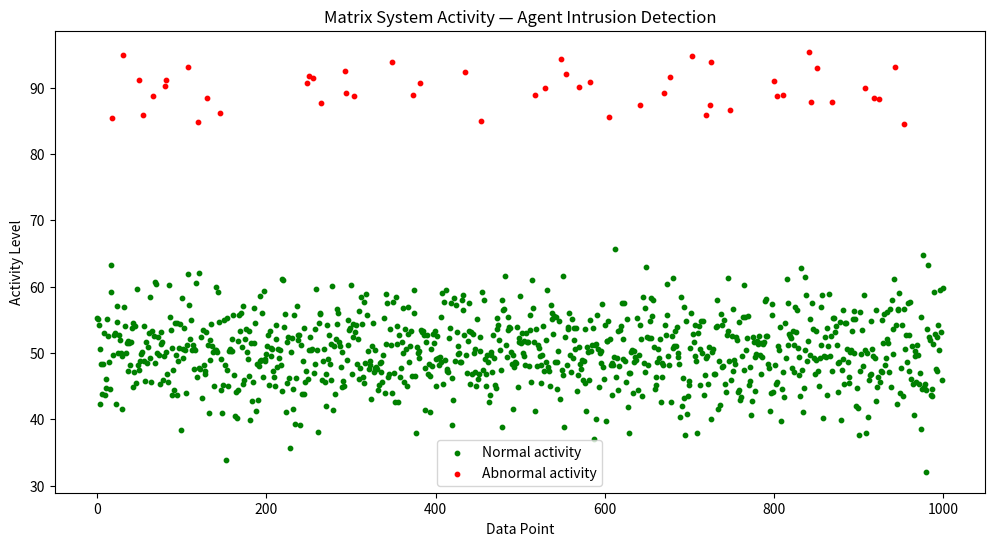

Python code for this plot:
import sys

if __name__ == "__main__":
    print("\nLOADING STATUS: Loading programs...\n")
    print("Checking dependencies:")

    # collect missing packages to report all at once instead of
    # crashing on first missing one
    not_found = []

    # imports inside try/except to gracefully handle missing packages
    # instead of crashing with a hard ImportError
    try:
        import pandas
        print(f"[OK] pandas ({pandas.__version__}) - Data manipulation ready")
    except ImportError:
        print("[Missing] pandas needs to be installed")
        not_found += ["pandas"]

    try:
        import numpy
        print(f"[OK] numpy ({numpy.__version__}) - numerical computing ready")
    except ImportError:
        print("[Missing] numpy needs to be installed")
        not_found += ["numpy"]

    try:
        import matplotlib
        print(f"[OK] matplotlib ({matplotlib.__version__}) "
              "- Visualization ready")
        # pyplot is the plotting interface, imported separately from matplotlib
        import matplotlib.pyplot as plot
    except ImportError:
        print("[Missing] matplotlib needs to be installed")
        not_found += ["matplotlib"]

    # exit with code 1 (error) if any required package is missing
    if not_found:
        print(f"\nMissing dependencies: {not_found}")
        print(" - Install using pip:\n   pip install -r requirements.txt")
        print(" - Or install using poetry:\n   poetry install")
        sys.exit(1)

    print("\nAnalyzing Matrix data...")

    # simulate normal system activity: 950 points centered around 50
    normal = numpy.random.normal(loc=50, scale=5, size=950)
    # simulate agent intrusions: 50 anomalous points centered around 90
    anomaly = numpy.random.normal(loc=90, scale=3, size=50)

    print("Processing 1000 data points...")

    # build separate dataframes then combine them
    normal_df = pandas.DataFrame({
        'value': normal,
        'is_anomaly': False
    })
    anomaly_df = pandas.DataFrame({
        'value': anomaly,
        'is_anomaly': True
    })

    # concat merges both dataframes, sample(frac=1) shuffles all rows randomly
    # reset_index renumbers rows from 0 to 999 after shuffling
    df = (pandas.concat([normal_df, anomaly_df])
          .sample(frac=1)
          .reset_index(drop=True))

    # ~ operator negates the boolean column (pandas equivalent of 'not')
    normal_points = df[~df['is_anomaly']]
    anomaly_points = df[df['is_anomaly']]

    print("Generating visualization...")

    # 12x6 inches gives enough horizontal space for 1000 points
    plot.figure(figsize=(12, 6))

    # alpha controls transparency to avoid overlapping dots
    # forming a solid blob
    plot.scatter(normal_points.index, normal_points['value'], color="green",
                 label="Normal activity", s=10)
    plot.scatter(anomaly_points.index, anomaly_points['value'], color="red",
                 label="Abnormal activity", s=10)

    plot.title('Matrix System Activity — Agent Intrusion Detection')
    plot.xlabel('Data Point')
    plot.ylabel('Activity Level')
    # legend picks up all label= values from scatter automatically
    plot.legend()

    # savefig must come before show() — show() clears the figure from memory
    plot.savefig('matrix_analysis.png')

    print("Analysis complete!")
    print("Results saved to: matrix_analysis.png")
